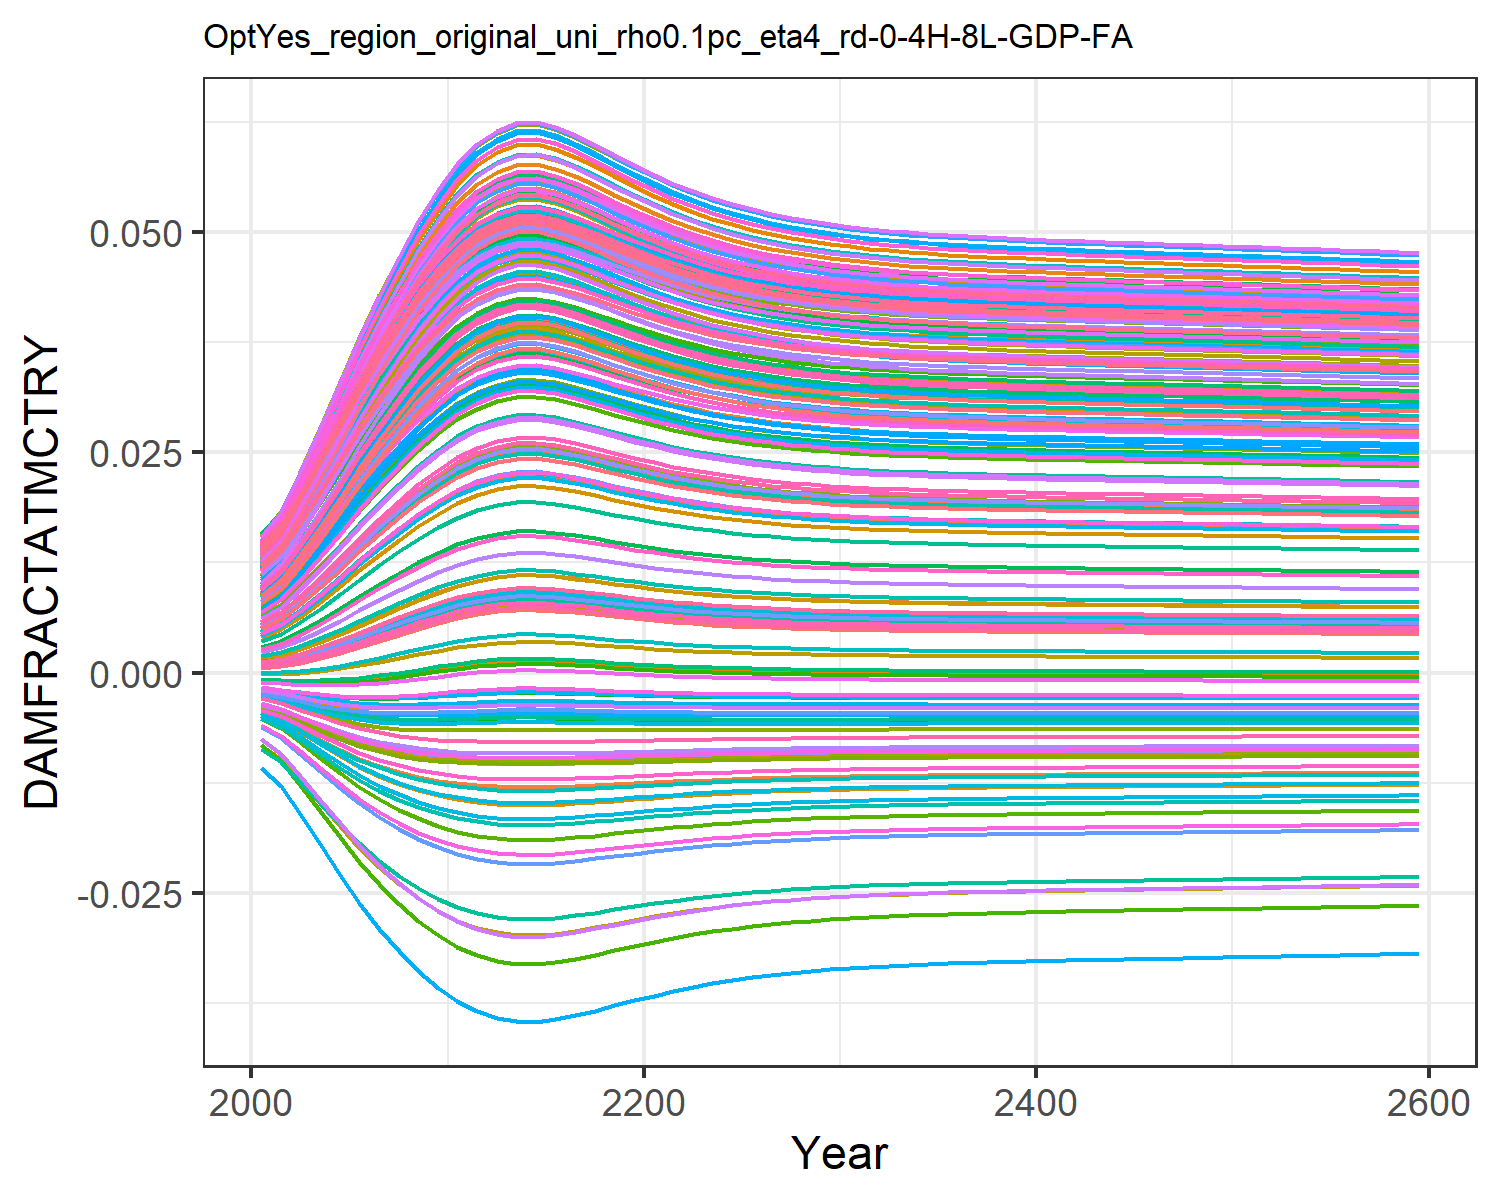

Data behind this chart, as committed beside it:
0.0004944558363300738, 0.009035041868853537, 0.0010779841660710774, 0.0127878253965087, 0.00461966740140384, -0.0036702585896140017, 0.005396870574371772, -0.004468618289771348, 0.0015197870186281555, 0.007712177554695604, -0.002175850673307704, 0.01452616220537947, 0.014177142238750337, 0.011646475765467606, -0.0008179012320524119, 0.01390162019000104, 0.012861461062364172, -0.0023375822918926628, -0.004484082233695831, 0.01275811598117009, 0.004026221859281131, 0.00963568972124365, 0.014346147544533642, 0.01391696621400593
0.0007213, 0.01085, 0.001388, 0.0153, 0.005549, -0.004316, 0.006476, -0.005253, 0.001935, 0.009241, -0.002498, 0.01711, 0.01691, 0.01386, -0.0008842, 0.01658, 0.01499, -0.002698, -0.005372, 0.01512, 0.004919, 0.01155, 0.01675, 0.01646
0.00112, 0.0137, 0.001917, 0.01924, 0.007039, -0.005268, 0.008193, -0.006413, 0.002625, 0.01166, -0.00294, 0.02117, 0.02119, 0.01735, -0.0009403, 0.02079, 0.0183, -0.003205, -0.0067, 0.01881, 0.006352, 0.01456, 0.02049, 0.02043
0.00163, 0.01694, 0.002573, 0.02368, 0.008764, -0.006249, 0.01016, -0.007618, 0.00346, 0.01441, -0.003346, 0.02573, 0.02602, 0.02129, -0.000933, 0.02552, 0.02201, -0.00369, -0.008099, 0.02295, 0.008014, 0.01796, 0.02467, 0.02489
0.002232, 0.02033, 0.003325, 0.0283, 0.01061, -0.007167, 0.01224, -0.008755, 0.004391, 0.01731, -0.003663, 0.03046, 0.03103, 0.02542, -0.0008457, 0.03044, 0.02583, -0.004098, -0.009447, 0.02724, 0.009796, 0.02149, 0.02896, 0.0295
0.002897, 0.02369, 0.004137, 0.03286, 0.01249, -0.007971, 0.01434, -0.009763, 0.005376, 0.02021, -0.003872, 0.03514, 0.03598, 0.02951, -0.0006792, 0.03529, 0.02957, -0.004404, -0.01067, 0.03147, 0.01161, 0.025, 0.03315, 0.03403
0.003595, 0.02692, 0.004975, 0.0372, 0.01433, -0.008639, 0.01637, -0.01061, 0.006373, 0.02299, -0.003974, 0.03957, 0.0407, 0.03343, -0.0004464, 0.0399, 0.0331, -0.004605, -0.01173, 0.03547, 0.01339, 0.02833, 0.0371, 0.03833
0.004299, 0.02992, 0.005805, 0.04121, 0.01607, -0.009173, 0.01828, -0.01131, 0.007347, 0.02559, -0.003983, 0.04367, 0.04505, 0.03706, -0.0001661, 0.04416, 0.03633, -0.004713, -0.01263, 0.03916, 0.01508, 0.03142, 0.04071, 0.04228
0.004981, 0.03264, 0.006603, 0.04483, 0.01769, -0.009587, 0.02003, -0.01185, 0.00827, 0.02797, -0.00392, 0.04737, 0.04898, 0.04036, 0.000141, 0.048, 0.03923, -0.004744, -0.01336, 0.04248, 0.01664, 0.03422, 0.04394, 0.04584
0.005619, 0.03505, 0.007341, 0.04802, 0.01913, -0.009895, 0.02159, -0.01227, 0.009116, 0.03007, -0.003809, 0.05062, 0.05244, 0.04327, 0.0004536, 0.05138, 0.04176, -0.00472, -0.01395, 0.04539, 0.01804, 0.03668, 0.04676, 0.04895
0.006188, 0.03709, 0.007994, 0.05073, 0.02038, -0.01012, 0.02293, -0.01258, 0.009859, 0.03187, -0.003674, 0.05337, 0.05538, 0.04575, 0.0007501, 0.05424, 0.0439, -0.004662, -0.0144, 0.04785, 0.01925, 0.03878, 0.04913, 0.05158
0.006634, 0.03864, 0.008504, 0.05277, 0.02133, -0.01026, 0.02394, -0.01279, 0.01043, 0.03323, -0.003548, 0.05544, 0.05759, 0.04762, 0.0009927, 0.0564, 0.0455, -0.004595, -0.01472, 0.04971, 0.02017, 0.04035, 0.0509, 0.05356
0.006941, 0.03969, 0.008853, 0.05414, 0.02198, -0.01034, 0.02463, -0.01291, 0.01083, 0.03415, -0.003451, 0.05683, 0.05907, 0.04888, 0.001165, 0.05784, 0.04657, -0.004539, -0.01492, 0.05095, 0.0208, 0.04142, 0.05209, 0.05489
0.007117, 0.04028, 0.009053, 0.05491, 0.02235, -0.01039, 0.02502, -0.01298, 0.01105, 0.03467, -0.003392, 0.05762, 0.05991, 0.04959, 0.001265, 0.05866, 0.04717, -0.004504, -0.01503, 0.05165, 0.02115, 0.04201, 0.05275, 0.05564
0.007143, 0.04036, 0.009083, 0.05502, 0.0224, -0.01039, 0.02508, -0.01299, 0.01109, 0.03475, -0.003383, 0.05773, 0.06003, 0.0497, 0.00128, 0.05878, 0.04726, -0.004498, -0.01505, 0.05175, 0.02121, 0.0421, 0.05285, 0.05575
0.007027, 0.03997, 0.008951, 0.05451, 0.02216, -0.01036, 0.02482, -0.01295, 0.01094, 0.0344, -0.003422, 0.05722, 0.05948, 0.04923, 0.001213, 0.05824, 0.04686, -0.004522, -0.01498, 0.05129, 0.02097, 0.04171, 0.05241, 0.05526
0.006834, 0.03933, 0.008731, 0.05366, 0.02175, -0.01031, 0.02439, -0.01287, 0.01069, 0.03383, -0.003485, 0.05635, 0.05856, 0.04844, 0.001104, 0.05734, 0.0462, -0.00456, -0.01486, 0.05052, 0.02058, 0.04105, 0.05168, 0.05443
0.006608, 0.03855, 0.008474, 0.05265, 0.02128, -0.01025, 0.02389, -0.01278, 0.0104, 0.03315, -0.003556, 0.05532, 0.05746, 0.04751, 0.0009782, 0.05627, 0.04541, -0.0046, -0.01471, 0.0496, 0.02012, 0.04026, 0.0508, 0.05345
0.006375, 0.03775, 0.008208, 0.05159, 0.02078, -0.01018, 0.02336, -0.01267, 0.0101, 0.03244, -0.003623, 0.05425, 0.05631, 0.04654, 0.0008507, 0.05515, 0.04458, -0.004636, -0.01454, 0.04864, 0.01964, 0.03944, 0.04988, 0.05242
0.006151, 0.03696, 0.007952, 0.05055, 0.0203, -0.0101, 0.02284, -0.01256, 0.009811, 0.03175, -0.003684, 0.05319, 0.05519, 0.04559, 0.0007302, 0.05406, 0.04376, -0.004667, -0.01438, 0.0477, 0.01917, 0.03864, 0.04897, 0.05142
0.005944, 0.03623, 0.007715, 0.04958, 0.01985, -0.01003, 0.02236, -0.01246, 0.009542, 0.03111, -0.003736, 0.0522, 0.05413, 0.0447, 0.000621, 0.05303, 0.04299, -0.004691, -0.01422, 0.04681, 0.01873, 0.03789, 0.04812, 0.05047
0.005758, 0.03555, 0.007501, 0.04869, 0.01944, -0.009954, 0.02192, -0.01235, 0.009298, 0.03052, -0.003779, 0.0513, 0.05317, 0.04388, 0.0005244, 0.05209, 0.04229, -0.004709, -0.01407, 0.046, 0.01833, 0.0372, 0.04734, 0.0496
0.005593, 0.03495, 0.007311, 0.0479, 0.01907, -0.009884, 0.02153, -0.01226, 0.009082, 0.02999, -0.003815, 0.05049, 0.05231, 0.04315, 0.0004403, 0.05124, 0.04166, -0.004722, -0.01393, 0.04527, 0.01798, 0.03659, 0.04664, 0.04883
0.005449, 0.03442, 0.007145, 0.04719, 0.01875, -0.00982, 0.02118, -0.01217, 0.008892, 0.02952, -0.003843, 0.04977, 0.05154, 0.04251, 0.0003681, 0.05049, 0.0411, -0.004731, -0.0138, 0.04463, 0.01767, 0.03604, 0.04602, 0.04814
0.005325, 0.03395, 0.007001, 0.04657, 0.01847, -0.009761, 0.02088, -0.01209, 0.008727, 0.02911, -0.003866, 0.04914, 0.05087, 0.04194, 0.0003064, 0.04984, 0.04061, -0.004737, -0.01369, 0.04407, 0.0174, 0.03556, 0.04548, 0.04753
0.005217, 0.03354, 0.006877, 0.04603, 0.01823, -0.009709, 0.02061, -0.01202, 0.008585, 0.02876, -0.003884, 0.04859, 0.05029, 0.04145, 0.000254, 0.04927, 0.04019, -0.004741, -0.01359, 0.04358, 0.01716, 0.03515, 0.045, 0.04701
0.005125, 0.03319, 0.00677, 0.04557, 0.01802, -0.009662, 0.02039, -0.01195, 0.008463, 0.02845, -0.003899, 0.04812, 0.04978, 0.04103, 0.0002095, 0.04878, 0.03982, -0.004743, -0.0135, 0.04315, 0.01696, 0.03479, 0.04459, 0.04655
0.005047, 0.03289, 0.006678, 0.04517, 0.01784, -0.009621, 0.02019, -0.0119, 0.008357, 0.02819, -0.003911, 0.04771, 0.04935, 0.04066, 0.0001719, 0.04835, 0.0395, -0.004744, -0.01342, 0.04278, 0.01678, 0.03448, 0.04424, 0.04616
0.004979, 0.03263, 0.0066, 0.04482, 0.01768, -0.009585, 0.02002, -0.01185, 0.008267, 0.02796, -0.00392, 0.04736, 0.04897, 0.04035, 0.0001399, 0.04799, 0.03922, -0.004744, -0.01336, 0.04247, 0.01663, 0.03421, 0.04393, 0.04582
0.004922, 0.03241, 0.006533, 0.04453, 0.01755, -0.009554, 0.01988, -0.01181, 0.00819, 0.02776, -0.003928, 0.04705, 0.04865, 0.04008, 0.0001129, 0.04767, 0.03898, -0.004744, -0.0133, 0.0422, 0.0165, 0.03398, 0.04367, 0.04553
0.004872, 0.03221, 0.006476, 0.04427, 0.01743, -0.009527, 0.01976, -0.01177, 0.008124, 0.0276, -0.003934, 0.04679, 0.04837, 0.03984, 8.97794680083143e-5, 0.0474, 0.03878, -0.004743, -0.01325, 0.04196, 0.01639, 0.03379, 0.04344, 0.04528
0.00483, 0.03205, 0.006426, 0.04405, 0.01733, -0.009503, 0.01965, -0.01174, 0.008067, 0.02745, -0.003939, 0.04657, 0.04813, 0.03964, 7.005394561934199e-5, 0.04717, 0.0386, -0.004743, -0.01321, 0.04176, 0.01629, 0.03361, 0.04324, 0.04507
0.004793, 0.0319, 0.006383, 0.04386, 0.01725, -0.009482, 0.01956, -0.01171, 0.008017, 0.02732, -0.003943, 0.04637, 0.04792, 0.03947, 5.310123153949662e-5, 0.04696, 0.03845, -0.004742, -0.01317, 0.04159, 0.01621, 0.03347, 0.04307, 0.04488
0.004761, 0.03178, 0.006346, 0.04369, 0.01717, -0.009463, 0.01947, -0.01169, 0.007974, 0.02721, -0.003947, 0.0462, 0.04774, 0.03932, 3.84363140204921e-5, 0.04678, 0.03832, -0.004741, -0.01314, 0.04143, 0.01614, 0.03334, 0.04292, 0.04471
0.004733, 0.03167, 0.006314, 0.04354, 0.01711, -0.009447, 0.0194, -0.01167, 0.007936, 0.02712, -0.00395, 0.04605, 0.04758, 0.03918, 2.5651068503398065e-5, 0.04663, 0.0382, -0.00474, -0.01311, 0.0413, 0.01608, 0.03322, 0.04279, 0.04457
0.004708, 0.03157, 0.006285, 0.04341, 0.01705, -0.009433, 0.01934, -0.01165, 0.007903, 0.02703, -0.003953, 0.04592, 0.04744, 0.03906, 1.4454718523648682e-5, 0.04649, 0.0381, -0.004739, -0.01308, 0.04118, 0.01602, 0.03312, 0.04268, 0.04444
0.004686, 0.03148, 0.006259, 0.0433, 0.017, -0.00942, 0.01929, -0.01163, 0.007874, 0.02696, -0.003955, 0.0458, 0.04732, 0.03896, 4.540823231836792e-6, 0.04637, 0.038, -0.004738, -0.01306, 0.04107, 0.01597, 0.03304, 0.04258, 0.04433
0.004667, 0.03141, 0.006236, 0.04319, 0.01695, -0.009408, 0.01923, -0.01161, 0.007847, 0.02689, -0.003957, 0.0457, 0.0472, 0.03886, -4.391006522730129e-6, 0.04626, 0.03792, -0.004738, -0.01304, 0.04098, 0.01592, 0.03295, 0.04248, 0.04423
0.004649, 0.03133, 0.006215, 0.0431, 0.01691, -0.009397, 0.01919, -0.0116, 0.007823, 0.02683, -0.003958, 0.0456, 0.0471, 0.03878, -1.2524561600945304e-5, 0.04616, 0.03784, -0.004737, -0.01302, 0.04089, 0.01588, 0.03288, 0.0424, 0.04413
0.004632, 0.03127, 0.006196, 0.04301, 0.01687, -0.009387, 0.01915, -0.01159, 0.0078, 0.02677, -0.00396, 0.04551, 0.047, 0.0387, -2.0014706023476717e-5, 0.04606, 0.03777, -0.004736, -0.013, 0.04081, 0.01585, 0.03281, 0.04232, 0.04405
0.004617, 0.03121, 0.006178, 0.04293, 0.01683, -0.009377, 0.01911, -0.01157, 0.007779, 0.02672, -0.003961, 0.04542, 0.04692, 0.03862, -2.6991194987987643e-5, 0.04598, 0.03771, -0.004735, -0.01298, 0.04073, 0.01581, 0.03275, 0.04225, 0.04397
0.004602, 0.03115, 0.006161, 0.04285, 0.0168, -0.009369, 0.01907, -0.01156, 0.00776, 0.02666, -0.003963, 0.04535, 0.04683, 0.03855, -3.356219898797627e-5, 0.04589, 0.03764, -0.004735, -0.01297, 0.04066, 0.01578, 0.03269, 0.04218, 0.04389
0.004588, 0.03109, 0.006144, 0.04277, 0.01677, -0.00936, 0.01903, -0.01155, 0.007741, 0.02662, -0.003964, 0.04527, 0.04675, 0.03848, -3.981746910510864e-5, 0.04582, 0.03759, -0.004734, -0.01295, 0.04059, 0.01574, 0.03263, 0.04211, 0.04382
0.004574, 0.03104, 0.006128, 0.0427, 0.01673, -0.009352, 0.019, -0.01154, 0.007722, 0.02657, -0.003965, 0.0452, 0.04667, 0.03842, -4.5831128103037376e-5, 0.04574, 0.03753, -0.004733, -0.01294, 0.04053, 0.01571, 0.03258, 0.04205, 0.04375
0.004561, 0.03098, 0.006113, 0.04263, 0.0167, -0.009344, 0.01896, -0.01153, 0.007705, 0.02652, -0.003966, 0.04512, 0.0466, 0.03835, -5.166409971926701e-5, 0.04566, 0.03747, -0.004732, -0.01292, 0.04046, 0.01568, 0.03252, 0.04198, 0.04368
0.004548, 0.03093, 0.006098, 0.04256, 0.01667, -0.009336, 0.01893, -0.01152, 0.007687, 0.02648, -0.003967, 0.04505, 0.04652, 0.03829, -5.73662030074135e-5, 0.04559, 0.03742, -0.004732, -0.01291, 0.0404, 0.01565, 0.03247, 0.04192, 0.04361
0.004536, 0.03088, 0.006083, 0.0425, 0.01664, -0.009328, 0.0189, -0.01151, 0.00767, 0.02643, -0.003968, 0.04499, 0.04645, 0.03823, -6.297794501652909e-5, 0.04552, 0.03736, -0.004731, -0.01289, 0.04034, 0.01563, 0.03242, 0.04186, 0.04354
0.004523, 0.03083, 0.006069, 0.04243, 0.01661, -0.00932, 0.01887, -0.0115, 0.007653, 0.02639, -0.003969, 0.04492, 0.04637, 0.03817, -6.853204680379353e-5, 0.04545, 0.03731, -0.00473, -0.01288, 0.04028, 0.0156, 0.03236, 0.0418, 0.04348
0.004511, 0.03078, 0.006054, 0.04236, 0.01658, -0.009312, 0.01883, -0.01149, 0.007636, 0.02635, -0.00397, 0.04485, 0.0463, 0.03811, -7.405473680680832e-5, 0.04538, 0.03725, -0.004729, -0.01287, 0.04022, 0.01557, 0.03231, 0.04174, 0.04341
0.004498, 0.03073, 0.006039, 0.04229, 0.01655, -0.009304, 0.0188, -0.01148, 0.007619, 0.0263, -0.003971, 0.04478, 0.04623, 0.03805, -7.956684321146993e-5, 0.04531, 0.0372, -0.004729, -0.01285, 0.04015, 0.01554, 0.03226, 0.04168, 0.04335
0.004486, 0.03068, 0.006025, 0.04223, 0.01652, -0.009296, 0.01877, -0.01147, 0.007602, 0.02626, -0.003972, 0.04471, 0.04616, 0.03799, -8.508471390669464e-5, 0.04523, 0.03715, -0.004728, -0.01284, 0.04009, 0.01551, 0.03221, 0.04162, 0.04328
0.004473, 0.03063, 0.00601, 0.04216, 0.01649, -0.009288, 0.01874, -0.01146, 0.007585, 0.02621, -0.003973, 0.04464, 0.04608, 0.03792, -9.06209893742245e-5, 0.04516, 0.03709, -0.004727, -0.01282, 0.04003, 0.01548, 0.03216, 0.04156, 0.04321
0.00446, 0.03058, 0.005995, 0.04209, 0.01646, -0.00928, 0.0187, -0.01145, 0.007568, 0.02617, -0.003974, 0.04457, 0.04601, 0.03786, -9.618525068282469e-5, 0.04509, 0.03704, -0.004726, -0.01281, 0.03997, 0.01545, 0.0321, 0.0415, 0.04315
0.004448, 0.03053, 0.00598, 0.04202, 0.01643, -0.009272, 0.01867, -0.01143, 0.00755, 0.02612, -0.003974, 0.0445, 0.04593, 0.0378, -0.0001018, 0.04502, 0.03698, -0.004725, -0.0128, 0.0399, 0.01542, 0.03205, 0.04144, 0.04308
0.004435, 0.03047, 0.005965, 0.04195, 0.0164, -0.009263, 0.01864, -0.01142, 0.007533, 0.02608, -0.003975, 0.04443, 0.04586, 0.03774, -0.0001074, 0.04494, 0.03693, -0.004724, -0.01278, 0.03984, 0.01539, 0.032, 0.04137, 0.04301
0.004422, 0.03042, 0.00595, 0.04188, 0.01637, -0.009255, 0.0186, -0.01141, 0.007515, 0.02603, -0.003976, 0.04436, 0.04578, 0.03767, -0.0001131, 0.04487, 0.03687, -0.004723, -0.01277, 0.03978, 0.01536, 0.03194, 0.04131, 0.04294
0.004409, 0.03037, 0.005934, 0.04181, 0.01634, -0.009246, 0.01857, -0.0114, 0.007497, 0.02599, -0.003977, 0.04428, 0.0457, 0.03761, -0.0001188, 0.04479, 0.03681, -0.004722, -0.01275, 0.03971, 0.01533, 0.03189, 0.04125, 0.04287
0.004395, 0.03031, 0.005919, 0.04174, 0.01631, -0.009238, 0.01853, -0.01139, 0.007479, 0.02594, -0.003978, 0.04421, 0.04562, 0.03754, -0.0001246, 0.04471, 0.03675, -0.004721, -0.01274, 0.03964, 0.0153, 0.03183, 0.04118, 0.0428
0.004382, 0.03026, 0.005903, 0.04166, 0.01627, -0.009229, 0.0185, -0.01138, 0.00746, 0.02589, -0.003978, 0.04414, 0.04554, 0.03747, -0.0001304, 0.04464, 0.0367, -0.00472, -0.01272, 0.03958, 0.01527, 0.03177, 0.04112, 0.04273
0.004368, 0.0302, 0.005887, 0.04159, 0.01624, -0.00922, 0.01846, -0.01137, 0.007442, 0.02584, -0.003979, 0.04406, 0.04546, 0.03741, -0.0001363, 0.04456, 0.03664, -0.004719, -0.01271, 0.03951, 0.01524, 0.03172, 0.04105, 0.04265
